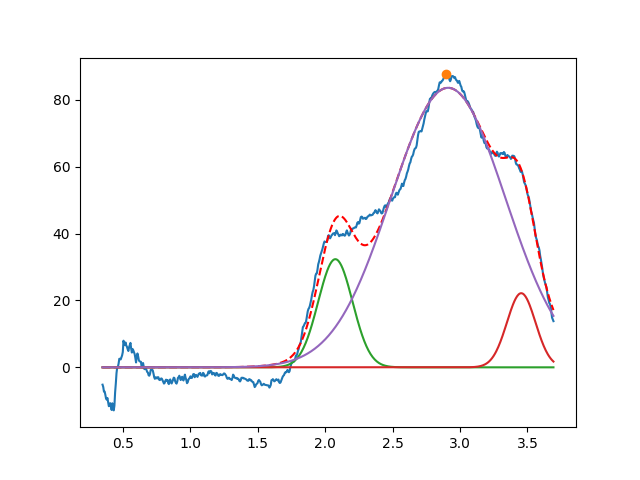

The data file committed next to this chart (first rows):
2.075872726165165272e+00, 3.234522923623252666e+01, 2.999999999999999334e-01, 9.999999999999998890e-01
3.453809518722251504e+00, 2.217094539785167129e+01, 2.491737937667088676e-01, 9.999999999999998890e-01
2.911571625471324865e+00, 8.360717939665894960e+01, 9.999999999999676925e-01, 9.999999999999930056e-01
